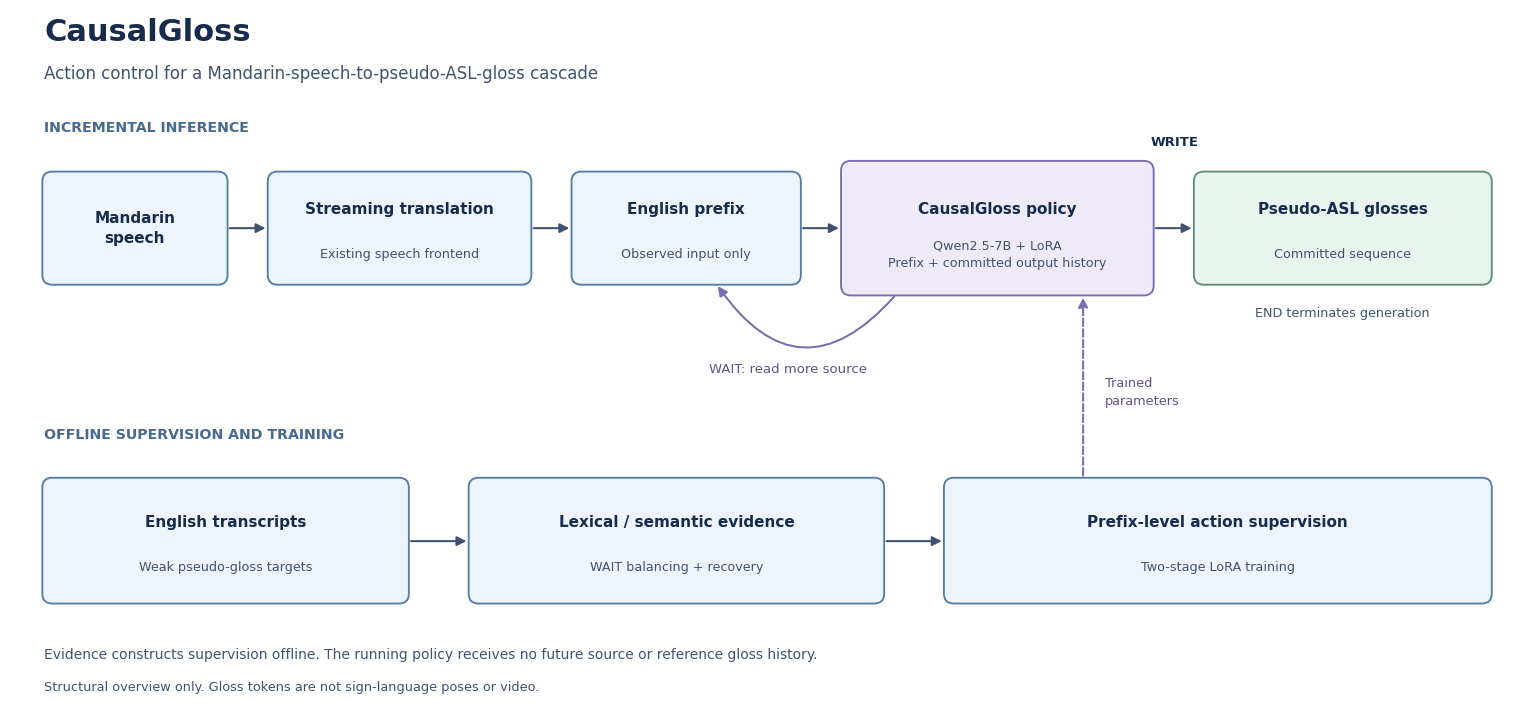

Reproduce this figure in Python. (Note: this script raises an exception after producing the figure.)
#!/usr/bin/env python3
"""Render the structural README overview; this figure contains no measurements."""
from pathlib import Path

import matplotlib

matplotlib.use('Agg')
import matplotlib.pyplot as plt
from matplotlib.patches import FancyArrowPatch, FancyBboxPatch


def main() -> None:
    plt.rcParams.update({'font.family': 'DejaVu Sans', 'svg.fonttype': 'none'})
    fig, ax = plt.subplots(figsize=(15.5, 7.1))
    fig.patch.set_facecolor('white')
    ax.set(xlim=(0, 15.5), ylim=(0, 7.1))
    ax.axis('off')
    ink, muted = '#172b4d', '#42526e'

    def box(x, y, w, h, title, detail='', color='#edf4fc', edge='#547da7'):
        ax.add_patch(FancyBboxPatch((x, y), w, h, boxstyle='round,pad=0.02,rounding_size=0.10',
                                   facecolor=color, edgecolor=edge, linewidth=1.35))
        center = y + h / 2
        ax.text(x + w / 2, center + (0.19 if detail else 0), title,
                ha='center', va='center', fontsize=11, weight='bold', color=ink,
                linespacing=1.45)
        if detail:
            ax.text(x + w / 2, center - 0.27, detail, ha='center', va='center',
                    fontsize=9.2, color=muted, linespacing=1.45)

    def arrow(start, end, *, style='-', connection='arc3,rad=0', color=muted):
        ax.add_patch(FancyArrowPatch(start, end, arrowstyle='-|>', mutation_scale=14,
                                    linewidth=1.45, linestyle=style, color=color,
                                    connectionstyle=connection, shrinkA=3, shrinkB=3))

    ax.text(0.35, 6.78, 'CausalGloss', fontsize=22, weight='bold', color=ink)
    ax.text(0.35, 6.39, 'Action control for a Mandarin-speech-to-pseudo-ASL-gloss cascade',
            fontsize=12, color=muted)
    ax.text(0.35, 5.85, 'INCREMENTAL INFERENCE', fontsize=10.2, weight='bold', color='#476a92')

    box(0.35, 4.30, 1.85, 1.12, 'Mandarin\nspeech')
    box(2.65, 4.30, 2.65, 1.12, 'Streaming translation', 'Existing speech frontend')
    box(5.75, 4.30, 2.30, 1.12, 'English prefix', 'Observed input only')
    box(8.50, 4.19, 3.15, 1.34, 'CausalGloss policy',
        'Qwen2.5-7B + LoRA\nPrefix + committed output history', '#eeeafa', '#7b6baf')
    box(12.10, 4.30, 3.00, 1.12, 'Pseudo-ASL glosses',
        'Committed sequence', '#e9f4ef', '#608f79')
    for start, end in [((2.20, 4.86), (2.65, 4.86)), ((5.30, 4.86), (5.75, 4.86)),
                       ((8.05, 4.86), (8.50, 4.86)), ((11.65, 4.86), (12.10, 4.86))]:
        arrow(start, end)
    ax.text(11.88, 5.70, 'WRITE', ha='center', fontsize=9.5, weight='bold', color=ink)
    ax.text(13.60, 3.95, 'END terminates generation', ha='center', fontsize=9.2, color=muted)
    arrow((9.05, 4.19), (7.20, 4.30), connection='arc3,rad=-0.65', color='#7b6baf')
    ax.text(7.94, 3.38, 'WAIT: read more source', ha='center', fontsize=9.5, color='#63518f')

    ax.text(0.35, 2.70, 'OFFLINE SUPERVISION AND TRAINING', fontsize=10.2,
            weight='bold', color='#476a92')
    box(0.35, 1.03, 3.70, 1.25, 'English transcripts', 'Weak pseudo-gloss targets')
    box(4.70, 1.03, 4.20, 1.25, 'Lexical / semantic evidence', 'WAIT balancing + recovery')
    box(9.55, 1.03, 5.55, 1.25, 'Prefix-level action supervision', 'Two-stage LoRA training')
    arrow((4.05, 1.65), (4.70, 1.65))
    arrow((8.90, 1.65), (9.55, 1.65))
    arrow((10.95, 2.28), (10.95, 4.19), style='--', color='#7b6baf')
    ax.text(11.17, 3.05, 'Trained\nparameters', fontsize=9.3, color='#63518f', linespacing=1.5)
    ax.text(0.35, 0.44, 'Evidence constructs supervision offline. The running policy receives no future source or reference gloss history.',
            fontsize=10, color=muted)
    ax.text(0.35, 0.12, 'Structural overview only. Gloss tokens are not sign-language poses or video.', fontsize=9.3, color=muted)

    fig.subplots_adjust(left=0.015, right=0.995, top=0.99, bottom=0.015)
    destination = Path(__file__).resolve().parent
    fig.savefig(destination / 'system-overview.svg', facecolor='white',
                metadata={'Title': 'CausalGloss supervision and inference',
                          'Description': 'Offline evidence-based supervision trains a policy that reads incremental English and commits pseudo-ASL glosses.'})
    plt.close(fig)


if __name__ == '__main__':
    main()
